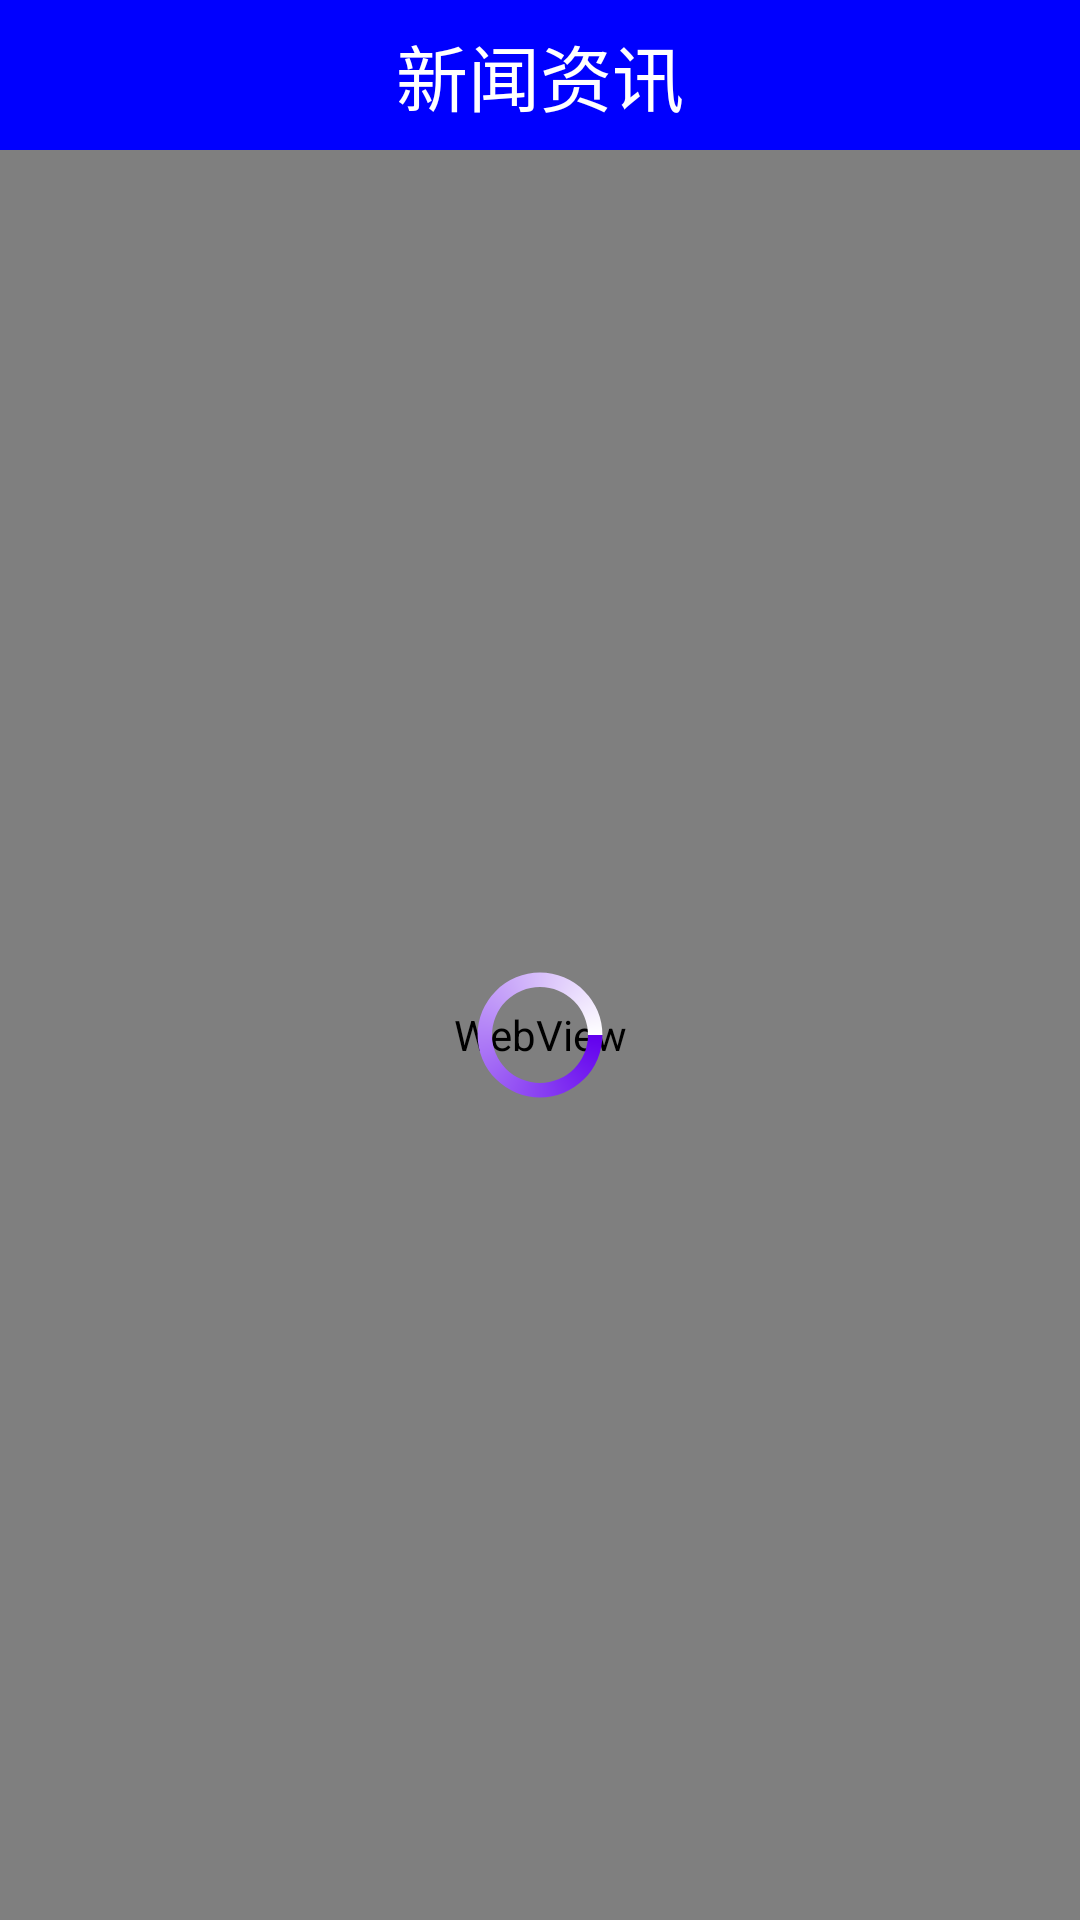

Produce the Android XML layout that renders to this screen, including the resource entries it uses.
<!-- AndroidManifest.xml: application theme AppTheme -->
<!-- res/layout/news_detail.xml -->
<?xml version="1.0" encoding="utf-8"?>
<LinearLayout xmlns:android="http://schemas.android.com/apk/res/android"
              android:layout_width="match_parent"
              android:layout_height="match_parent"
              android:orientation="vertical">
    <RelativeLayout
        android:layout_width="match_parent"
        android:layout_height="50dp"
        android:background="#0000ff"
        >
        <FrameLayout
            android:layout_width="wrap_content"
            android:layout_height="wrap_content"
            android:layout_centerVertical="true">
            <ImageButton
                android:id="@+id/ib_base_content_back"
                android:layout_width="wrap_content"
                android:layout_height="wrap_content"
                android:layout_marginLeft="20dip"
                android:src="@drawable/back"
                android:background="@android:color/transparent"
                />

        </FrameLayout>

        <TextView
            android:id="@+id/tv_base_content_title"
            android:layout_width="wrap_content"
            android:layout_height="wrap_content"
            android:layout_centerInParent="true"
            android:text="新闻资讯"
            android:textColor="#ffffff"
            android:textSize="24sp"/>

        <LinearLayout
            android:layout_width="wrap_content"
            android:layout_height="wrap_content"
            android:layout_alignParentRight="true"
            android:layout_centerVertical="true"
            android:layout_marginRight="5dip">


            <ImageButton
                android:id="@+id/ib_base_content_share"
                android:layout_width="wrap_content"
                android:layout_height="wrap_content"
                android:layout_marginLeft="20dip"
                android:src="@drawable/ic_action_share"
                android:background="@android:color/transparent"
                />

        </LinearLayout>
    </RelativeLayout>

    <FrameLayout
        android:layout_width="match_parent"
        android:layout_height="match_parent">

        <WebView
            android:id="@+id/wv_newsDetail"
            android:layout_width="match_parent"
            android:layout_height="match_parent"/>

       <ProgressBar
             android:id="@+id/pb_loading"
             android:layout_width="wrap_content"
             android:layout_height="wrap_content"
             android:layout_gravity="center"
             android:indeterminateDrawable="@drawable/progressstyleshape"/>
    </FrameLayout>
</LinearLayout>
<!-- resources referenced by this layout -->
<resources>
  <!-- drawable progressstyleshape (drawable) -->
  <?xml version="1.0" encoding="utf-8"?>
  <rotate xmlns:android="http://schemas.android.com/apk/res/android"
      android:fromDegrees="0"
      android:toDegrees="360"
      android:pivotX="50%"
      android:pivotY="50%"
       >
  
      <shape
          xmlns:android="http://schemas.android.com/apk/res/android"
          android:innerRadiusRatio="3"
          android:shape="ring"
          android:thicknessRatio="10" 
          android:useLevel="false" 
          >
          <gradient
              android:endColor="#ffffff"
              android:type="sweep"
              android:startColor="@color/colorPrimary" >
          </gradient>
      </shape>
  
  </rotate>
  <style name="AppTheme" parent="Theme.AppCompat.Light.NoActionBar">
          
          <item name="colorPrimary">@color/colorPrimary</item>
          <item name="colorPrimaryDark">@color/colorPrimaryDark</item>
          <item name="colorAccent">@color/colorAccent</item>
      </style>
  <!-- not gathered from this repository: default colours our renderer supplied (Android Studio template values) -->
  <color name="colorPrimary">#FF6200EE</color>
  <color name="colorPrimaryDark">#FF3700B3</color>
  <color name="colorAccent">#FF03DAC5</color>
</resources>
